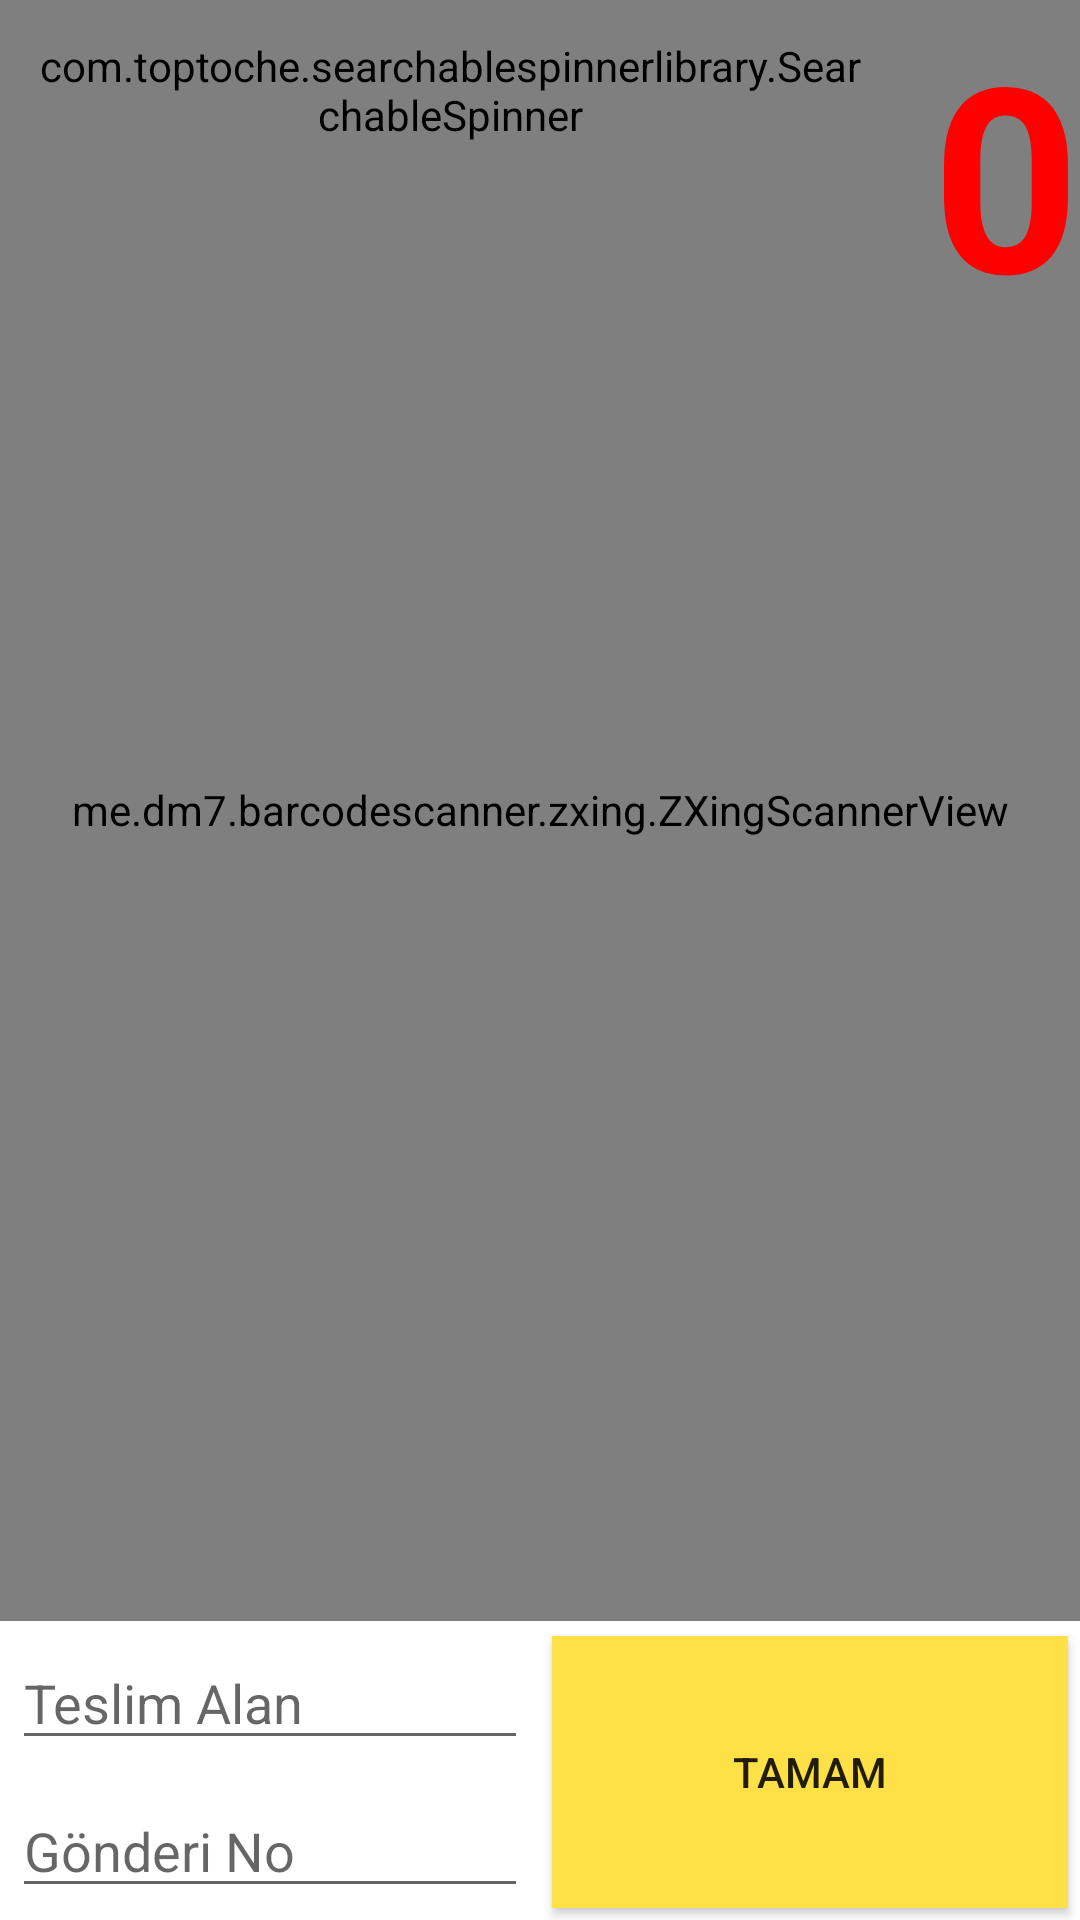

Reconstruct the res/layout file that produces this screen, plus the resources it refers to.
<!-- AndroidManifest.xml: application theme AppTheme.NoActionBar -->
<!-- res/layout/activity_musteri_iade.xml -->
<?xml version="1.0" encoding="utf-8"?>
<RelativeLayout xmlns:android="http://schemas.android.com/apk/res/android"
    android:layout_width="match_parent"
    xmlns:app="http://schemas.android.com/apk/res-auto"
    android:layout_height="match_parent">


<me.dm7.barcodescanner.zxing.ZXingScannerView
        android:id="@+id/zXingScanner"
        android:layout_width="match_parent"
        android:layout_height="0dp"
        android:layout_above="@+id/buttonsLayout"
        android:layout_alignParentTop="true"
        android:layout_marginTop="-1dp"
        android:layout_marginBottom="1dp">



    </me.dm7.barcodescanner.zxing.ZXingScannerView>
    <com.toptoche.searchablespinnerlibrary.SearchableSpinner
        android:id="@+id/spinner_musterilistesi"
        android:layout_width="match_parent"
        android:layout_height="40dp"
        android:layout_marginRight="70dp"
        android:layout_marginLeft="10dp"
        android:layout_marginTop="10dp"
        android:layout_marginBottom="5dp"
        android:background="@color/white"
        app:hintText="Müşteri seçiniz"
        app:ms_hint="Müşteri seçiniz"
        app:ms_hint_color="@color/gray"
        app:ms_text_color="@color/gray" />

    <TextView
        android:id="@+id/txtOkutulanBarkodSayisi"
        android:layout_width="match_parent"
        android:layout_height="match_parent"
        android:gravity="right"
        android:text="0"
        android:textAlignment="inherit"
        android:textColor="@color/colorPrimary"
        android:textSize="86sp"
        android:textStyle="bold" />

    <LinearLayout
        android:id="@+id/buttonsLayout"
        android:layout_width="match_parent"
        android:layout_height="wrap_content"
        android:layout_alignParentBottom="true"
        android:layout_toLeftOf="@+id/centerHorizont"
        android:orientation="vertical">

        <EditText
            android:id="@+id/edtTeslimAlan"
            android:layout_width="match_parent"
            android:layout_height="wrap_content"
            android:layout_margin="4dp"
            android:hint="Teslim Alan" />

        <EditText
            android:id="@+id/edtMnlGonderiNo"
            android:layout_width="match_parent"
            android:layout_height="wrap_content"
            android:layout_margin="4dp"
            android:hint="Gönderi No" />


    </LinearLayout>

    <View
        android:id="@+id/centerHorizont"
        android:layout_width="0dp"
        android:layout_height="match_parent"
        android:layout_centerHorizontal="true" />


    <RelativeLayout
        android:layout_width="match_parent"
        android:layout_height="match_parent"
        android:layout_alignTop="@id/buttonsLayout"
        android:layout_alignParentRight="true"
        android:layout_alignParentBottom="true"
        android:layout_toRightOf="@id/centerHorizont"
        android:orientation="vertical">


        <Button
            android:layout_width="match_parent"
            android:layout_height="match_parent"
            android:layout_margin="4dp"
            android:background="@color/yellow"
            android:onClick="btnManuelOkut"
            android:text="Tamam" />


    </RelativeLayout>
</RelativeLayout>
<!-- resources referenced by this layout -->
<resources>
  <color name="colorPrimary">#FF0000</color>
  <color name="gray">#7e7e7e</color>
  <color name="white">#FFFFFF</color>
  <color name="yellow">#FFE046</color>
  <style name="AppTheme.NoActionBar">
          <item name="windowActionBar">false</item>
          <item name="windowNoTitle">true</item>
      </style>
</resources>
